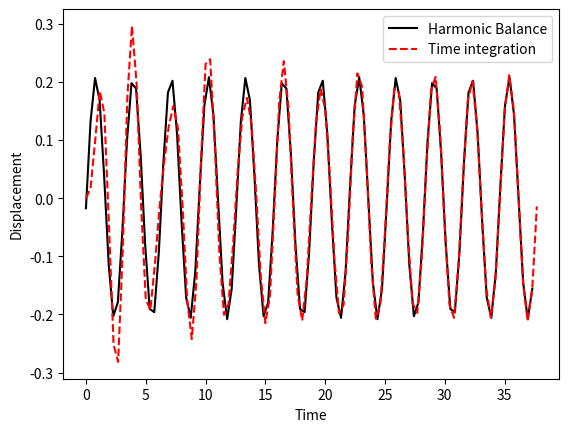

Write the Python code that produced this figure.
# Author: Koorosh Gobal
# Python code for 3.2
# -----------------------------------
import numpy as np
import matplotlib.pyplot as plt
from scipy.optimize import minimize
from scipy.integrate import odeint
# -----------------------------------
# \ddot{x} + 2 * mu * \dot{x} + g / R * sin(x) - \alpha^2 * sin(x) * cos(x) = sin(2*t)
# Problem 2.45 on page 140 of Applied Nonlinear Dynamics: Analytical, Computational, and Experimental Methods (Nayfeh)
# Define system properties
mu = 0.1
g = 9.81
R = 1.0
alpha = 1

N = 99
T = 6*2*np.pi
t = np.linspace(0, T, N+1)
t = t[0:-1]
Omega = np.fft.fftfreq(N, T/(2*np.pi*N))
x0 = np.zeros(N)

# Harmonic Balance method
def residual(x):
    X = np.fft.fft(x)
    ddx = np.fft.ifft(np.multiply(-Omega**2, X))
    dx = np.fft.ifft(np.multiply(1j * Omega, X))
    Residual = ddx + 2 * mu * dx + g / R * np.sin(x) - alpha**2 * np.sin(x) * np.cos(x) - np.sin(2*t)
    Residual = np.sum(np.abs((Residual**2)))
    return Residual
#
res = minimize(residual, x0, method='SLSQP')
xSol = res.x

# Numerical solution
def RHS(X, t=0.0):
    x1, x2 = X
    x1dot = x2
    x2dot = -2 * mu * x2 - g / R * np.sin(x1) + alpha**2 * np.sin(x1) * np.cos(x1) + np.sin(2*t)
    return [x1dot, x2dot]
#
ta = np.linspace(0.0, T, N)
sol = odeint(RHS, [0, 0], ta)

plt.figure()
plt.plot(t, res.x, 'k',
         ta, sol[:, 0], 'r--')
plt.legend(['FFt', 'Analytical'])
plt.xlabel('Time')
plt.ylabel('Displacement')
plt.legend(['Harmonic Balance', 'Time integration'], loc='best')
plt.show()
